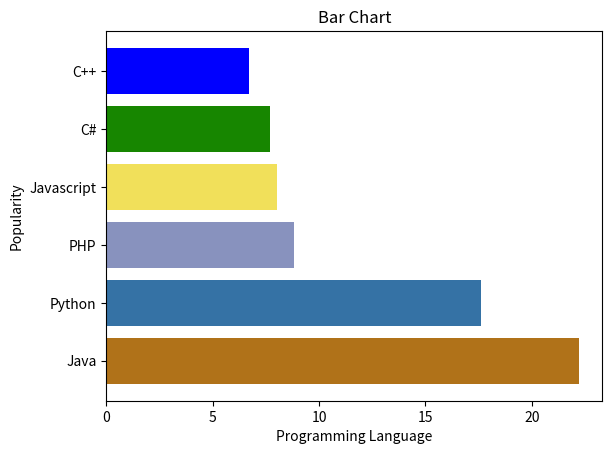

This chart was generated by the following Python code:
import numpy as np
import matplotlib.pyplot as plt
x=np.array(['Java','Python','PHP','Javascript','C#','C++'])
y=np.array([22.2,17.6,8.8,8,7.7,6.7])
colors=['#b07219', '#3572A5','#8892be','#f1e05a', '#178600','blue']
plt.barh(x,y,color=colors)
plt.title('Bar Chart')
plt.xlabel('Programming Language')
plt.ylabel('Popularity')
plt.show()
